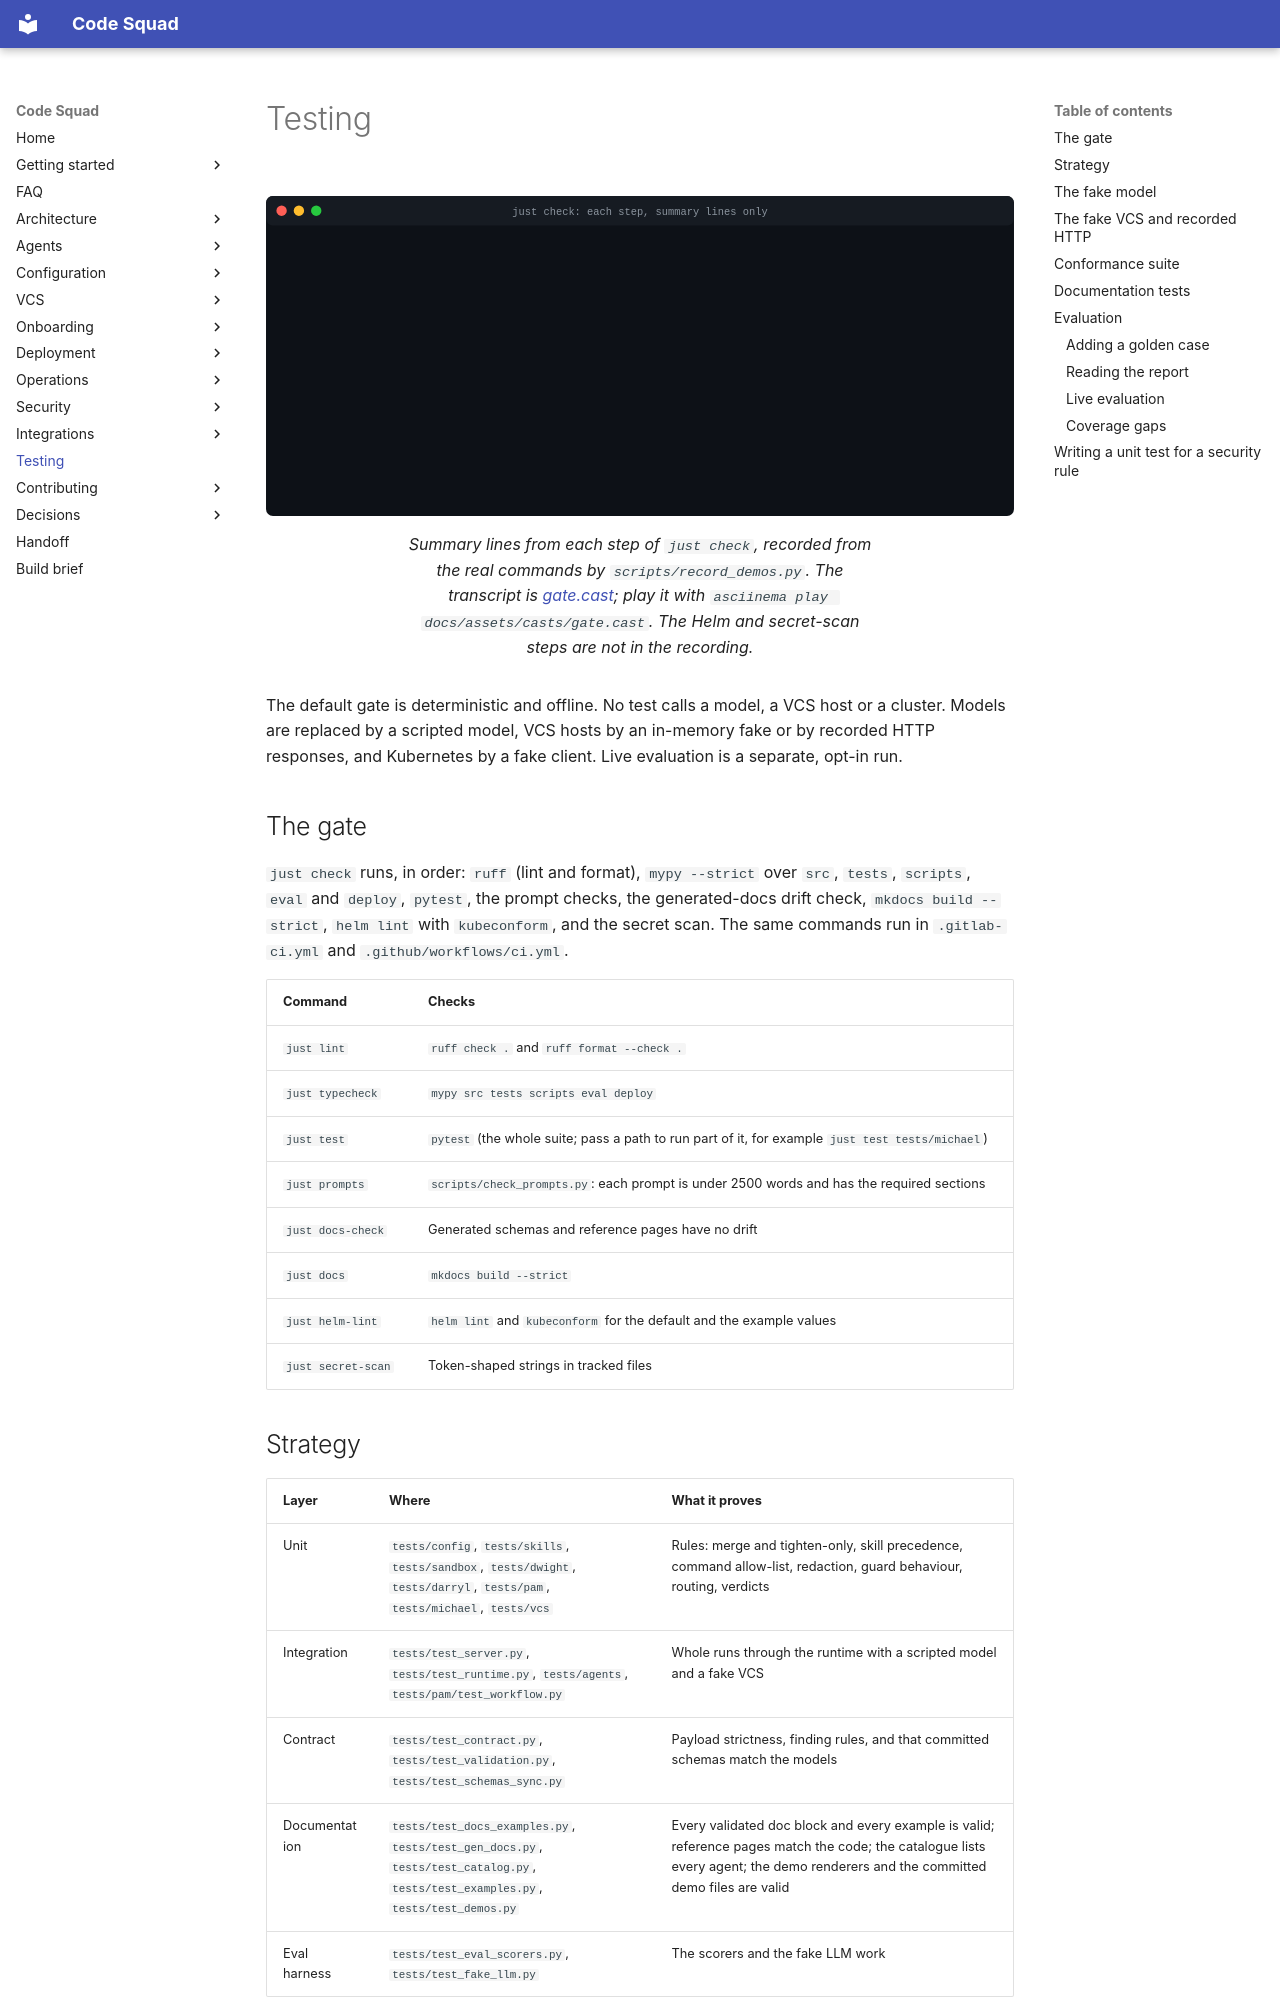

repository: acarmisc/the-office-ai-squad · page: testing/index.html · generator: mkdocs

# Testing

<figure markdown>
![The gate run step by step: lint, format, mypy, pytest, the docs drift check and the strict docs build](../assets/demos/gate.svg)
<figcaption>Summary lines from each step of <code>just check</code>, recorded from the real commands by
<code>scripts/record_demos.py</code>. The transcript is <a href="../assets/casts/gate.cast">gate.cast</a>; play it with
<code>asciinema play docs/assets/casts/gate.cast</code>. The Helm and secret-scan steps are not in the recording.</figcaption>
</figure>

The default gate is deterministic and offline. No test calls a model, a VCS host or a cluster. Models are replaced by a
scripted model, VCS hosts by an in-memory fake or by recorded HTTP responses, and Kubernetes by a fake client. Live
evaluation is a separate, opt-in run.

## The gate

`just check` runs, in order: `ruff` (lint and format), `mypy --strict` over `src`, `tests`, `scripts`, `eval` and `deploy`,
`pytest`, the prompt checks, the generated-docs drift check, `mkdocs build --strict`, `helm lint` with `kubeconform`, and the
secret scan. The same commands run in `.gitlab-ci.yml` and `.github/workflows/ci.yml`.

| Command | Checks |
| --- | --- |
| `just lint` | `ruff check .` and `ruff format --check .` |
| `just typecheck` | `mypy src tests scripts eval deploy` |
| `just test` | `pytest` (the whole suite; pass a path to run part of it, for example `just test tests/michael`) |
| `just prompts` | `scripts/check_prompts.py`: each prompt is under 2500 words and has the required sections |
| `just docs-check` | Generated schemas and reference pages have no drift |
| `just docs` | `mkdocs build --strict` |
| `just helm-lint` | `helm lint` and `kubeconform` for the default and the example values |
| `just secret-scan` | Token-shaped strings in tracked files |

## Strategy

| Layer | Where | What it proves |
| --- | --- | --- |
| Unit | `tests/config`, `tests/skills`, `tests/sandbox`, `tests/dwight`, `tests/darryl`, `tests/pam`, `tests/michael`, `tests/vcs` | Rules: merge and tighten-only, skill precedence, command allow-list, redaction, guard behaviour, routing, verdicts |
| Integration | `tests/test_server.py`, `tests/test_runtime.py`, `tests/agents`, `tests/pam/test_workflow.py` | Whole runs through the runtime with a scripted model and a fake VCS |
| Contract | `tests/test_contract.py`, `tests/test_validation.py`, `tests/test_schemas_sync.py` | Payload strictness, finding rules, and that committed schemas match the models |
| Documentation | `tests/test_docs_examples.py`, `tests/test_gen_docs.py`, `tests/test_catalog.py`, `tests/test_examples.py`, `tests/test_demos.py` | Every validated doc block and every example is valid; reference pages match the code; the catalogue lists every agent; the demo renderers and the committed demo files are valid |
| Eval harness | `tests/test_eval_scorers.py`, `tests/test_fake_llm.py` | The scorers and the fake LLM work |
